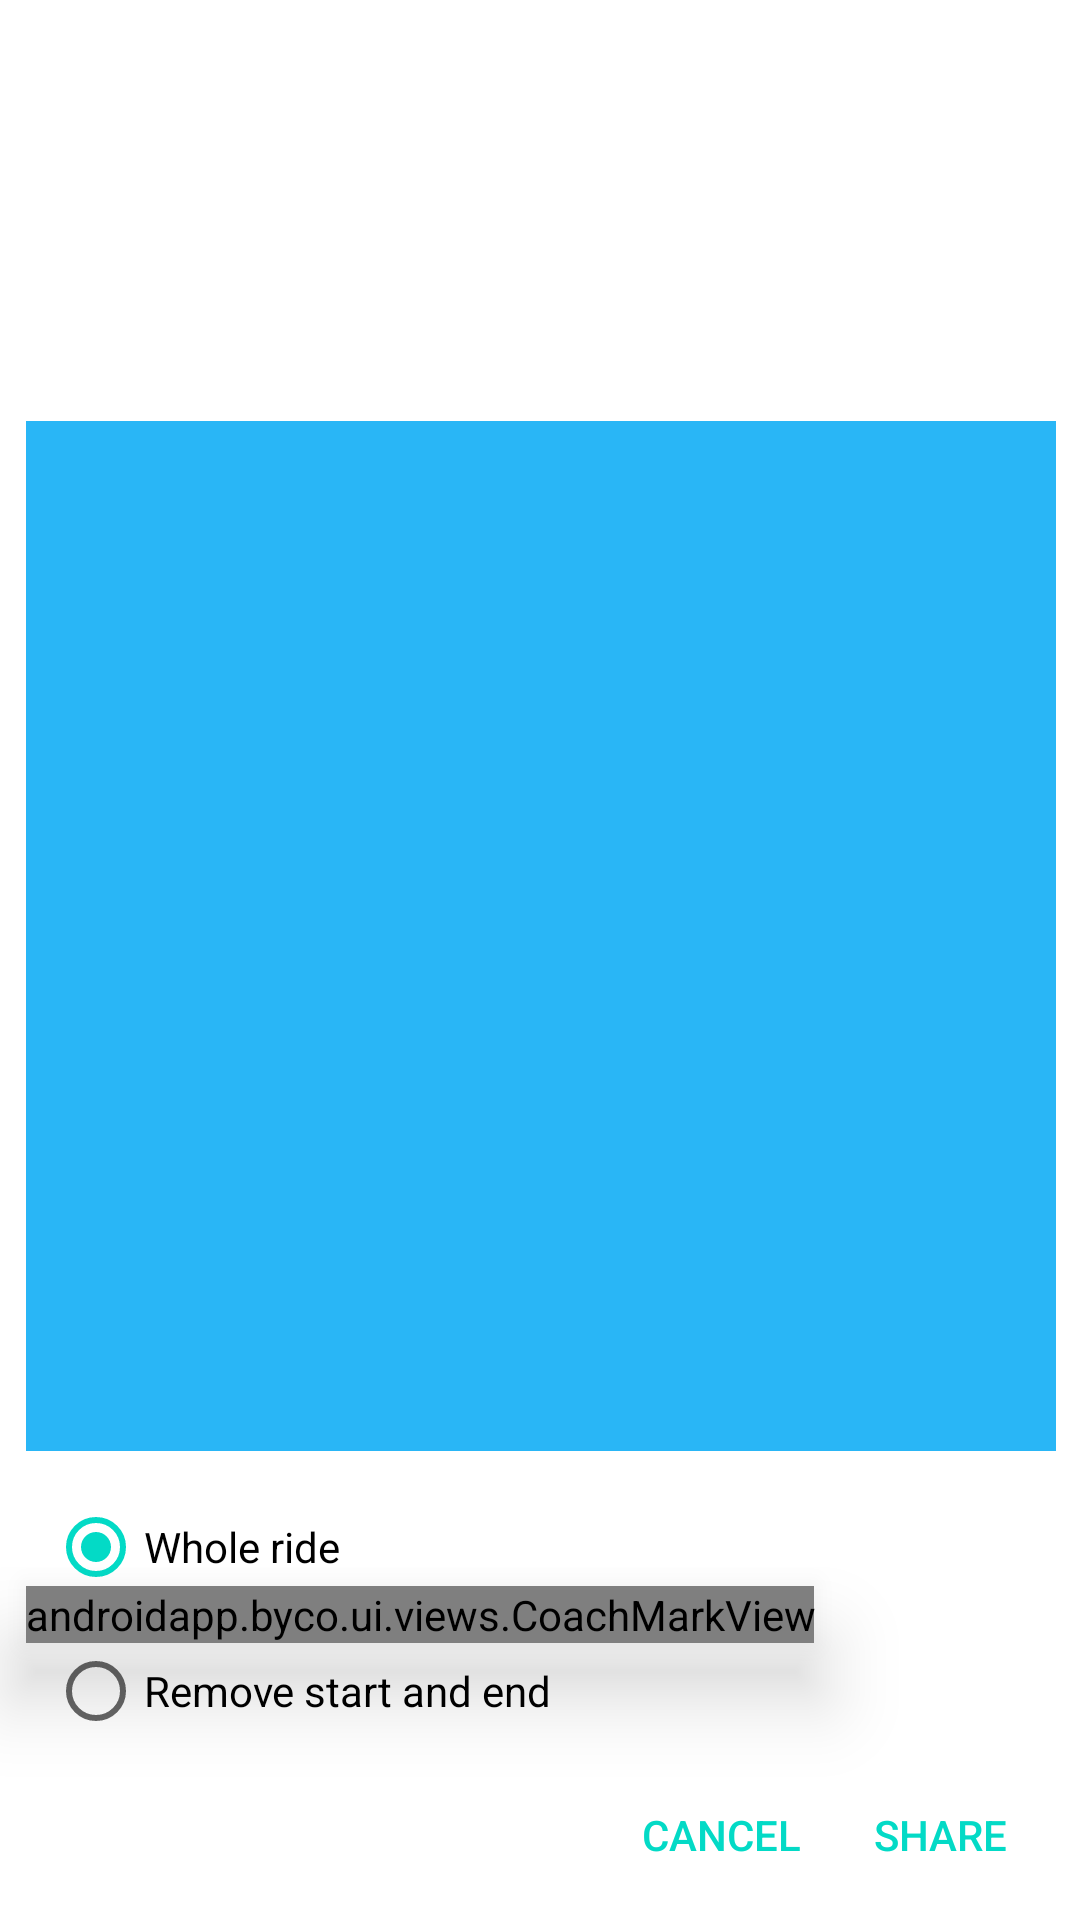

Reconstruct the res/layout file that produces this screen, plus the resources it refers to.
<!-- AndroidManifest.xml: fallback theme Theme.MaterialComponents.DayNight.NoActionBar -->
<!-- res/layout/share_ride_activity.xml -->
<?xml version="1.0" encoding="utf-8"?>


<androidx.constraintlayout.widget.ConstraintLayout xmlns:android="http://schemas.android.com/apk/res/android"
    xmlns:app="http://schemas.android.com/apk/res-auto"
    xmlns:tools="http://schemas.android.com/tools"
    android:layout_width="match_parent"
    android:layout_height="match_parent"
    android:clipChildren="false"
    android:clipToPadding="false"
    android:paddingLeft="16dp"
    android:paddingTop="8dp"
    android:paddingRight="16dp"
    android:paddingBottom="8dp"
    tools:context="androidapp.byco.ui.ShareRideActivity">

    <FrameLayout
        android:id="@+id/route_preview_outline"
        android:layout_width="match_parent"
        android:layout_height="0dp"
        android:layout_marginStart="-8dp"
        android:layout_marginEnd="-8dp"
        android:layout_marginBottom="8dp"
        android:background="@drawable/rounded_rec_background_16dp_corners"
        android:outlineProvider="background"
        app:layout_constraintBottom_toTopOf="@+id/share_mode"
        app:layout_constraintDimensionRatio="1:1"
        app:layout_constraintEnd_toEndOf="parent"
        app:layout_constraintStart_toStartOf="parent">

        <ImageView
            android:id="@+id/route_preview"
            android:layout_width="match_parent"
            android:layout_height="match_parent"
            android:background="@color/map_background"
            android:contentDescription="@string/route_back_to_start_of_ride" />
    </FrameLayout>

    <RadioGroup
        android:id="@+id/share_mode"
        android:layout_width="match_parent"
        android:layout_height="wrap_content"
        android:checkedButton="@id/whole_ride"
        app:layout_constraintBottom_toTopOf="@id/cancel">

        <RadioButton
            android:id="@+id/whole_ride"
            android:layout_width="match_parent"
            android:layout_height="48dp"
            android:text="@string/whole_ride" />

        <RadioButton
            android:id="@+id/remove_start_and_end"
            android:layout_width="match_parent"
            android:layout_height="48dp"
            android:text="@string/remove_start_and_end" />

    </RadioGroup>

    <androidapp.byco.ui.views.CoachMarkView
        android:id="@+id/share_mode_coach"
        style="@style/BycoCoachMark"
        android:layout_marginStart="-8dp"
        android:layout_marginBottom="40dp"
        app:arrowDirection="bottomStart"
        android:labelFor="@id/remove_start_and_end"
        app:layout_constraintBottom_toBottomOf="@id/share_mode"
        app:layout_constraintStart_toStartOf="@id/share_mode"
        app:persistentId="share_ride_activity/share_mode_coach"
        app:text="@string/share_mode_coach" />

    <Button
        android:id="@+id/share"
        style="@style/BycoAlertDialogButton"
        android:layout_marginEnd="-4dp"
        android:text="@string/share_button_desc"
        app:layout_constraintBottom_toBottomOf="parent"
        app:layout_constraintEnd_toEndOf="parent" />

    <Button
        android:id="@+id/cancel"
        style="@style/BycoAlertDialogButton"
        android:layout_marginBottom="-4dp"
        android:text="@string/cancel"
        app:layout_constraintBottom_toBottomOf="parent"
        app:layout_constraintEnd_toStartOf="@+id/share" />

</androidx.constraintlayout.widget.ConstraintLayout>
<!-- resources referenced by this layout -->
<resources>
  <color name="map_background">@color/light_blue</color>
  <!-- drawable rounded_rec_background_16dp_corners (drawable) -->
  <?xml version="1.0" encoding="utf-8"?>
  
  
  <shape xmlns:android="http://schemas.android.com/apk/res/android"
      android:shape="rectangle">
      <corners android:radius="16dp" />
      <solid android:color="?android:colorBackground" />
  </shape>
  <string name="cancel">Cancel</string>
  <string name="remove_start_and_end">Remove start and end</string>
  <string name="route_back_to_start_of_ride">Route back to start of ride</string>
  <string name="share_button_desc">Share</string>
  <string name="share_mode_coach">Enhance privacy</string>
  <string name="whole_ride">Whole ride</string>
  <style name="BycoAlertDialogButton" parent="Widget.AppCompat.Button.ButtonBar.AlertDialog">
          <item name="android:layout_width">wrap_content</item>
          <item name="android:layout_height">wrap_content</item>
          <item name="android:layout_marginBottom">-4dp</item>
      </style>
  <style name="BycoCoachMark">
          <item name="android:layout_width">wrap_content</item>
          <item name="android:layout_height">wrap_content</item>
          <item name="backgroundColor">@color/accent</item>
          <item name="android:elevation">16dp</item>
          <item name="textColor">@color/black</item>
      </style>
  <color name="light_blue">#FF29B6F6</color>
  <color name="accent">#FFC155</color>
  <color name="black">#FF000000</color>
</resources>
